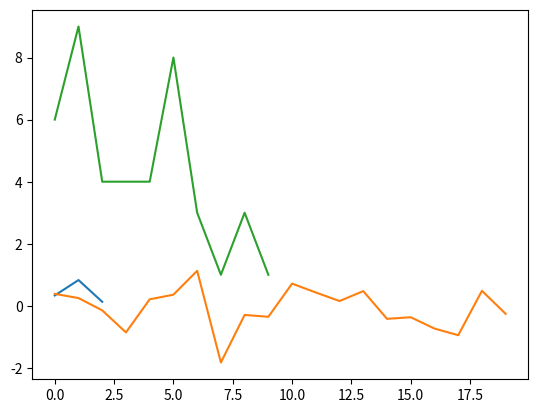

The matplotlib source for this figure:
import numpy as np
import matplotlib.pyplot as plt

# Array
a = np.array([1, 2, 4, 5], dtype=float)

# Multi-dimensional array
ad = np.array([[3, -4, 5, 6], [6, 7, 4, 7]], dtype=float)

# convert list into array
ls = [650, 6, 8, 8]
al = np.array(ls)

# list of zeros and ones
a1 = np.zeros(3, dtype=int)
a2 = np.ones(3, dtype=float)

# list of numbers in range
# 0 included not 10
ar = np.arange(0, 10)
#list of number in range skipping every 3 [0, 3, 6, 9]
ask = np.arange(0, 10, 3)

# Identity matrix
ai = np.eye(3)


# linspace, list with evenly spaces elements
ali = np.linspace(0, 10, 3)
ali1 = np.linspace(0, 10, 5)

# random array in uniform distribution
aud = np.random.rand(3)
plt.plot(aud)

# random array in normal distribution
an = np.random.randn(20)
plt.plot(an)

# Random array from range
rar = np.random.randint(1, 10, 10)
plt.plot(rar)

# Reshaping array
# the numbers of columns and the number of rows of the array should be same
ia = np.array([[1, 3, 4], [4, 5, 6]])
iare = np.reshape(ia, (3, 2))
iat = ia.T



